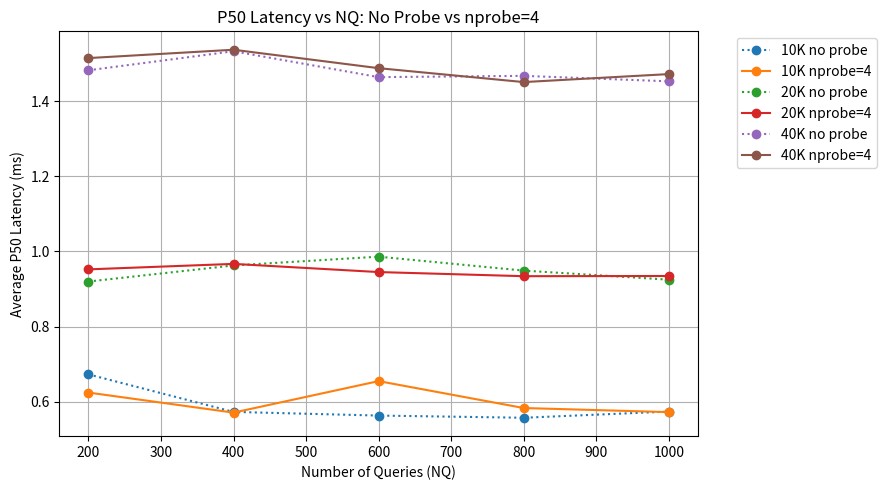
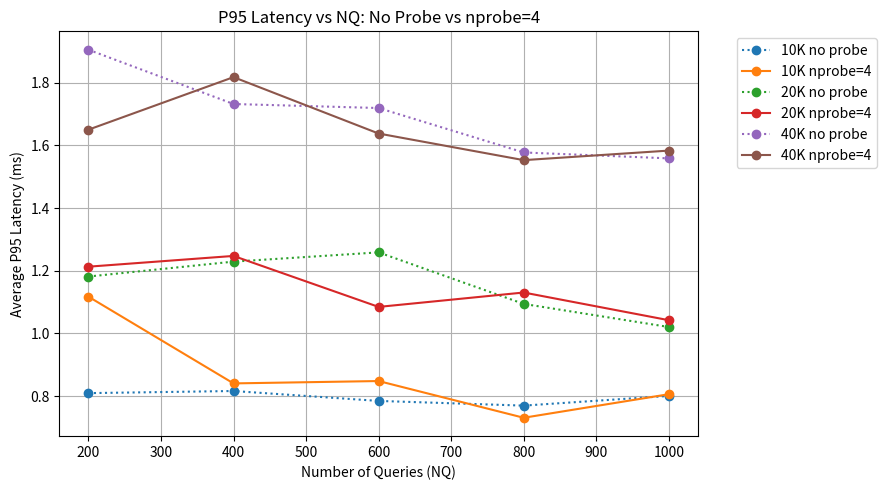

These figures' Python source, in order:
import matplotlib.pyplot as plt

NQ = [200, 400, 600, 800, 1000]

# No probe / baseline
p50_no_10k = [0.672680139541626, 0.5727529525756836, 0.5630016326904297, 0.557166337966919, 0.5736589431762695]
p50_no_20k = [0.9199023246765137, 0.9627461433410645, 0.98610520362854, 0.9489834308624268, 0.9248793125152588]
p50_no_40k = [1.482391357421875, 1.5330910682678223, 1.4641404151916504, 1.467519998550415, 1.4529883861541748]

p95_no_10k = [0.8095407485961912, 0.8163362741470335, 0.7846653461456297, 0.769728422164917, 0.8006840944290161]
p95_no_20k = [1.1814570426940916, 1.2290328741073608, 1.2585121393203735, 1.0941064357757568, 1.0204410552978516]
p95_no_40k = [1.9048839807510372, 1.7317712306976318, 1.718975901603698, 1.5772122144699097, 1.5583759546279907]

# With nprobe = 4
p50_probe_10k = [0.6242632865905762, 0.5708396434783936, 0.6547331809997559, 0.5830764770507812, 0.5721569061279297]
p50_probe_20k = [0.9522855281829834, 0.966864824295044, 0.9451150894165039, 0.9341180324554443, 0.9346365928649902]
p50_probe_40k = [1.5148580074310303, 1.537090539932251, 1.4879822731018066, 1.450967788696289, 1.472228765487671]

p95_probe_10k = [1.1172747611999512, 0.8405667543411253, 0.848094820976257, 0.7309794425964355, 0.806037187576294]
p95_probe_20k = [1.212860345840454, 1.2471723556518555, 1.084572672843933, 1.1304789781570432, 1.0421890020370483]
p95_probe_40k = [1.6498816013336182, 1.817474365234375, 1.6376054286956783, 1.5527212619781494, 1.5831589698791504]

# P50 graph
plt.figure(figsize=(9, 5))
plt.plot(NQ, p50_no_10k, marker='o', linestyle=':', label='10K no probe')
plt.plot(NQ, p50_probe_10k, marker='o', linestyle='-', label='10K nprobe=4')

plt.plot(NQ, p50_no_20k, marker='o', linestyle=':', label='20K no probe')
plt.plot(NQ, p50_probe_20k, marker='o', linestyle='-', label='20K nprobe=4')

plt.plot(NQ, p50_no_40k, marker='o', linestyle=':', label='40K no probe')
plt.plot(NQ, p50_probe_40k, marker='o', linestyle='-', label='40K nprobe=4')

plt.xlabel('Number of Queries (NQ)')
plt.ylabel('Average P50 Latency (ms)')
plt.title('P50 Latency vs NQ: No Probe vs nprobe=4')
plt.legend(bbox_to_anchor=(1.05, 1), loc='upper left')
plt.grid(True)
plt.tight_layout()
plt.show()

# P95 graph
plt.figure(figsize=(9, 5))
plt.plot(NQ, p95_no_10k, marker='o', linestyle=':', label='10K no probe')
plt.plot(NQ, p95_probe_10k, marker='o', linestyle='-', label='10K nprobe=4')

plt.plot(NQ, p95_no_20k, marker='o', linestyle=':', label='20K no probe')
plt.plot(NQ, p95_probe_20k, marker='o', linestyle='-', label='20K nprobe=4')

plt.plot(NQ, p95_no_40k, marker='o', linestyle=':', label='40K no probe')
plt.plot(NQ, p95_probe_40k, marker='o', linestyle='-', label='40K nprobe=4')

plt.xlabel('Number of Queries (NQ)')
plt.ylabel('Average P95 Latency (ms)')
plt.title('P95 Latency vs NQ: No Probe vs nprobe=4')
plt.legend(bbox_to_anchor=(1.05, 1), loc='upper left')
plt.grid(True)
plt.tight_layout()
plt.show()
